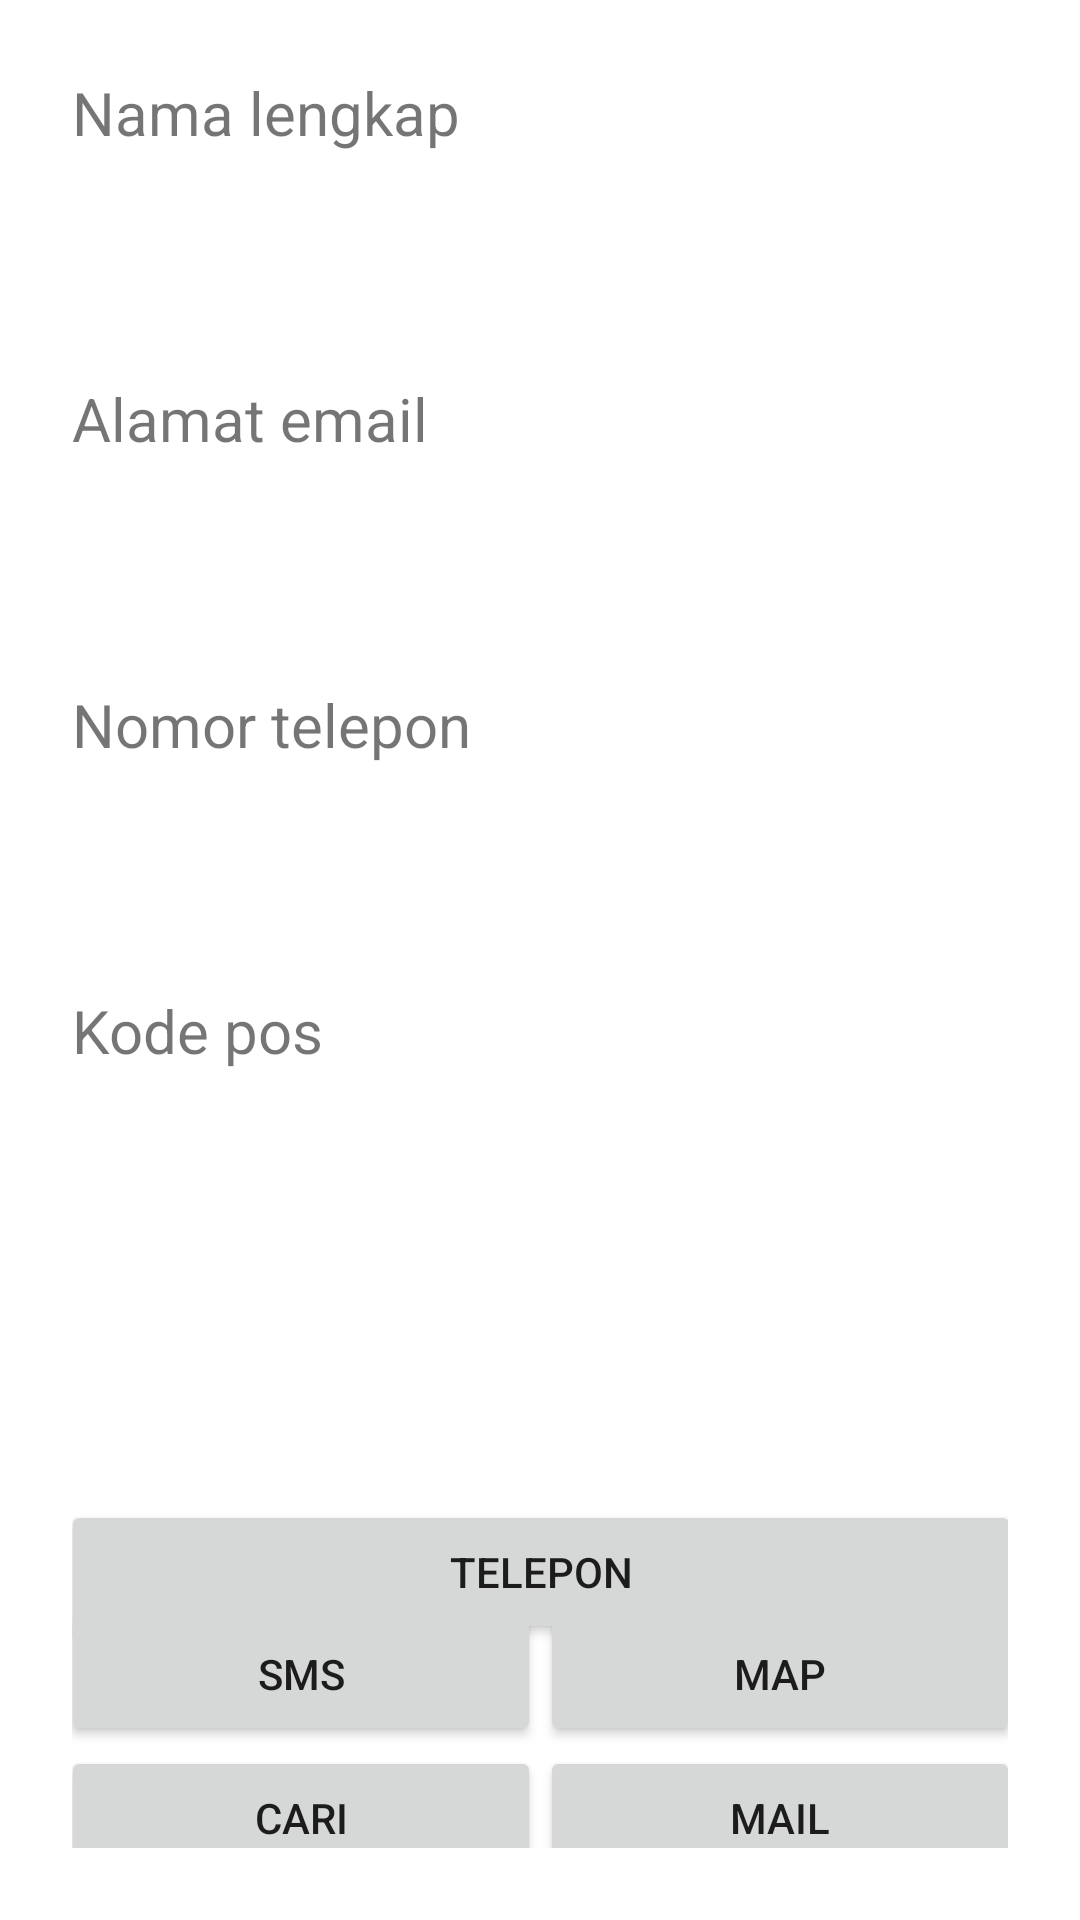

Write the Android layout XML for this screen, with the resource values it uses.
<!-- AndroidManifest.xml: application theme Theme.MobileProgramming -->
<!-- res/layout/activity_tugas02_implicit_intent.xml -->
<?xml version="1.0" encoding="utf-8"?>
<androidx.constraintlayout.widget.ConstraintLayout xmlns:android="http://schemas.android.com/apk/res/android"
	xmlns:app="http://schemas.android.com/apk/res-auto"
	xmlns:tools="http://schemas.android.com/tools"
	android:layout_width="match_parent"
	android:layout_height="match_parent"
	android:padding="24dp"
	tools:context=".Tugas02ImplicitIntentActivity">

	<TextView
		android:id="@+id/textViewNama"
		android:layout_width="wrap_content"
		android:layout_height="wrap_content"
		android:paddingBottom="24dp"
		android:text="@string/hint_nama"
		android:textSize="20sp"
		app:layout_constraintStart_toStartOf="parent"
		app:layout_constraintTop_toTopOf="parent" />

	<TextView
		android:id="@+id/textViewDataNama"
		android:layout_width="wrap_content"
		android:layout_height="wrap_content"
		android:paddingBottom="24dp"
		android:textColor="@color/black"
		android:textSize="20sp"
		app:layout_constraintEnd_toEndOf="parent"
		app:layout_constraintTop_toBottomOf="@id/textViewNama" />

	<TextView
		android:id="@+id/textViewEmail"
		android:layout_width="wrap_content"
		android:layout_height="wrap_content"
		android:paddingBottom="24dp"
		android:text="@string/hint_email"
		android:textSize="20sp"
		app:layout_constraintStart_toStartOf="parent"
		app:layout_constraintTop_toBottomOf="@id/textViewDataNama" />

	<TextView
		android:id="@+id/textViewDataEmail"
		android:layout_width="wrap_content"
		android:layout_height="wrap_content"
		android:paddingBottom="24dp"
		android:textColor="@color/black"
		android:textSize="20sp"
		app:layout_constraintEnd_toEndOf="parent"
		app:layout_constraintTop_toBottomOf="@id/textViewEmail" />

	<TextView
		android:id="@+id/textViewTelepon"
		android:layout_width="wrap_content"
		android:layout_height="wrap_content"
		android:paddingBottom="24dp"
		android:text="@string/hint_telepon"
		android:textSize="20sp"
		app:layout_constraintStart_toStartOf="parent"
		app:layout_constraintTop_toBottomOf="@id/textViewDataEmail" />

	<TextView
		android:id="@+id/textViewDataTelepon"
		android:layout_width="wrap_content"
		android:layout_height="wrap_content"
		android:paddingBottom="24dp"
		android:textColor="@color/black"
		android:textSize="20sp"
		app:layout_constraintEnd_toEndOf="parent"
		app:layout_constraintTop_toBottomOf="@id/textViewTelepon" />

	<TextView
		android:id="@+id/textViewKodePos"
		android:layout_width="wrap_content"
		android:layout_height="wrap_content"
		android:paddingBottom="24dp"
		android:text="@string/hint_map"
		android:textSize="20sp"
		app:layout_constraintStart_toStartOf="parent"
		app:layout_constraintTop_toBottomOf="@id/textViewDataTelepon" />

	<TextView
		android:id="@+id/textViewDataKodePos"
		android:layout_width="wrap_content"
		android:layout_height="wrap_content"
		android:paddingBottom="24dp"
		android:textColor="@color/black"
		android:textSize="20sp"
		app:layout_constraintEnd_toEndOf="parent"
		app:layout_constraintTop_toBottomOf="@id/textViewKodePos" />

	<Button
		android:id="@+id/buttonActionTelephoneCall"
		android:layout_width="320dp"
		android:layout_height="wrap_content"
		android:text="@string/action_telephone_call"
		app:layout_constraintBottom_toBottomOf="parent"
		app:layout_constraintEnd_toEndOf="parent"
		app:layout_constraintStart_toStartOf="parent"
		app:layout_constraintTop_toBottomOf="@id/textViewDataKodePos" />


	<Button
		android:id="@+id/buttonActionTelephoneSms"
		android:layout_width="160dp"
		android:layout_height="wrap_content"
		android:text="@string/action_telephone_sms"
		app:layout_constraintBottom_toTopOf="@id/buttonActionBrowser"
		app:layout_constraintEnd_toStartOf="@id/buttonActionMap"
		app:layout_constraintStart_toStartOf="parent"
		app:layout_constraintTop_toBottomOf="@id/buttonActionTelephoneCall" />

	<Button
		android:id="@+id/buttonActionMap"
		android:layout_width="160dp"
		android:layout_height="wrap_content"
		android:text="@string/action_map"
		app:layout_constraintBottom_toTopOf="@id/buttonActionEmail"
		app:layout_constraintEnd_toEndOf="parent"
		app:layout_constraintStart_toEndOf="@id/buttonActionTelephoneSms"
		app:layout_constraintTop_toBottomOf="@id/buttonActionTelephoneCall" />

	<Button
		android:id="@+id/buttonActionBrowser"
		android:layout_width="160dp"
		android:layout_height="wrap_content"
		android:text="@string/action_browser"
		app:layout_constraintBottom_toBottomOf="parent"
		app:layout_constraintEnd_toStartOf="@id/buttonActionEmail"
		app:layout_constraintStart_toStartOf="parent"
		app:layout_constraintTop_toBottomOf="@id/buttonActionTelephoneSms" />

	<Button
		android:id="@+id/buttonActionEmail"
		android:layout_width="160dp"
		android:layout_height="wrap_content"
		android:text="@string/action_email"
		app:layout_constraintBottom_toBottomOf="parent"
		app:layout_constraintEnd_toEndOf="parent"
		app:layout_constraintStart_toEndOf="@id/buttonActionBrowser"
		app:layout_constraintTop_toBottomOf="@id/buttonActionMap" />
</androidx.constraintlayout.widget.ConstraintLayout>
<!-- resources referenced by this layout -->
<resources>
  <color name="black">#FF000000</color>
  <string name="action_browser">cari</string>
  <string name="action_email">mail</string>
  <string name="action_map">map</string>
  <string name="action_telephone_call">telepon</string>
  <string name="action_telephone_sms">sms</string>
  <string name="hint_email">Alamat email</string>
  <string name="hint_map">Kode pos</string>
  <string name="hint_nama">Nama lengkap</string>
  <string name="hint_telepon">Nomor telepon</string>
  <style name="Theme.MobileProgramming" parent="Theme.MaterialComponents.DayNight.DarkActionBar">
  		
  		<item name="colorPrimary">@color/purple_500</item>
  		<item name="colorPrimaryVariant">@color/purple_700</item>
  		<item name="colorOnPrimary">@color/white</item>
  		
  		<item name="colorSecondary">@color/teal_200</item>
  		<item name="colorSecondaryVariant">@color/teal_700</item>
  		<item name="colorOnSecondary">@color/black</item>
  		
  		<item name="android:statusBarColor">?attr/colorPrimaryVariant</item>
  		
  	</style>
  <color name="purple_500">#FF6200EE</color>
  <color name="purple_700">#FF3700B3</color>
  <color name="white">#FFFFFFFF</color>
  <color name="teal_200">#FF03DAC5</color>
  <color name="teal_700">#FF018786</color>
</resources>
